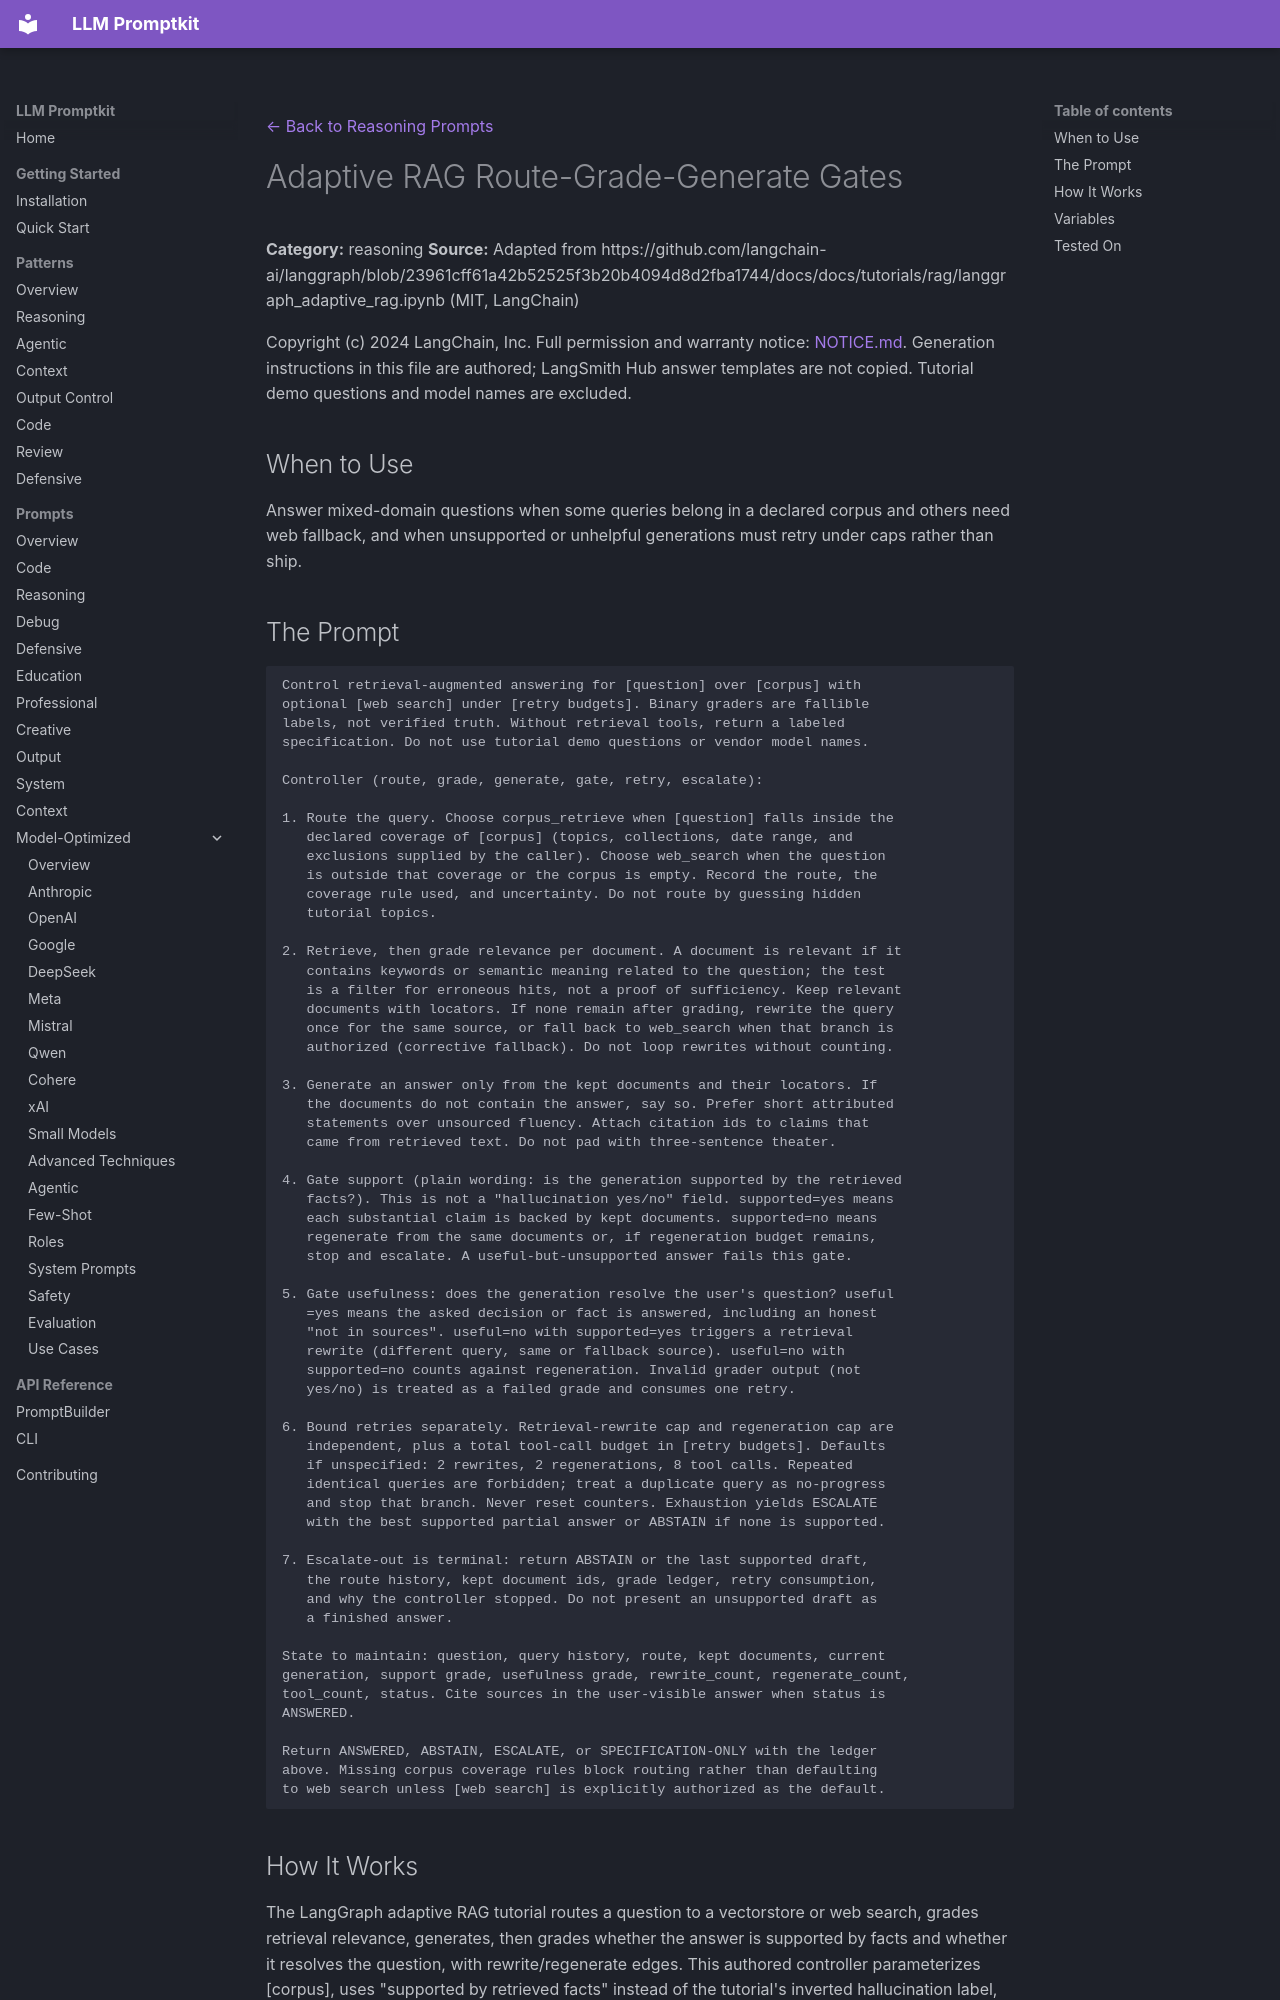

repository: Petsku01/promptkit · page: prompts/reasoning/adaptive-rag-gates/index.html · generator: mkdocs

---
category: "reasoning"
title: "Adaptive RAG Route-Grade-Generate Gates"
license: "MIT"
---
[← Back to Reasoning Prompts](../index.md)

# Adaptive RAG Route-Grade-Generate Gates

**Category:** reasoning
**Source:** Adapted from https://github.com/langchain-ai/langgraph/blob/23961cff61a42b52525f3b20b4094d8d2fba1744/docs/docs/tutorials/rag/langgraph_adaptive_rag.ipynb (MIT, LangChain)

Copyright (c) 2024 LangChain, Inc. Full permission and warranty notice: [NOTICE.md](https://github.com/Petsku01/promptkit/blob/main/NOTICE.md). Generation instructions in this file are authored; LangSmith Hub answer templates are not copied. Tutorial demo questions and model names are excluded.

## When to Use

Answer mixed-domain questions when some queries belong in a declared corpus and others need web fallback, and when unsupported or unhelpful generations must retry under caps rather than ship.
